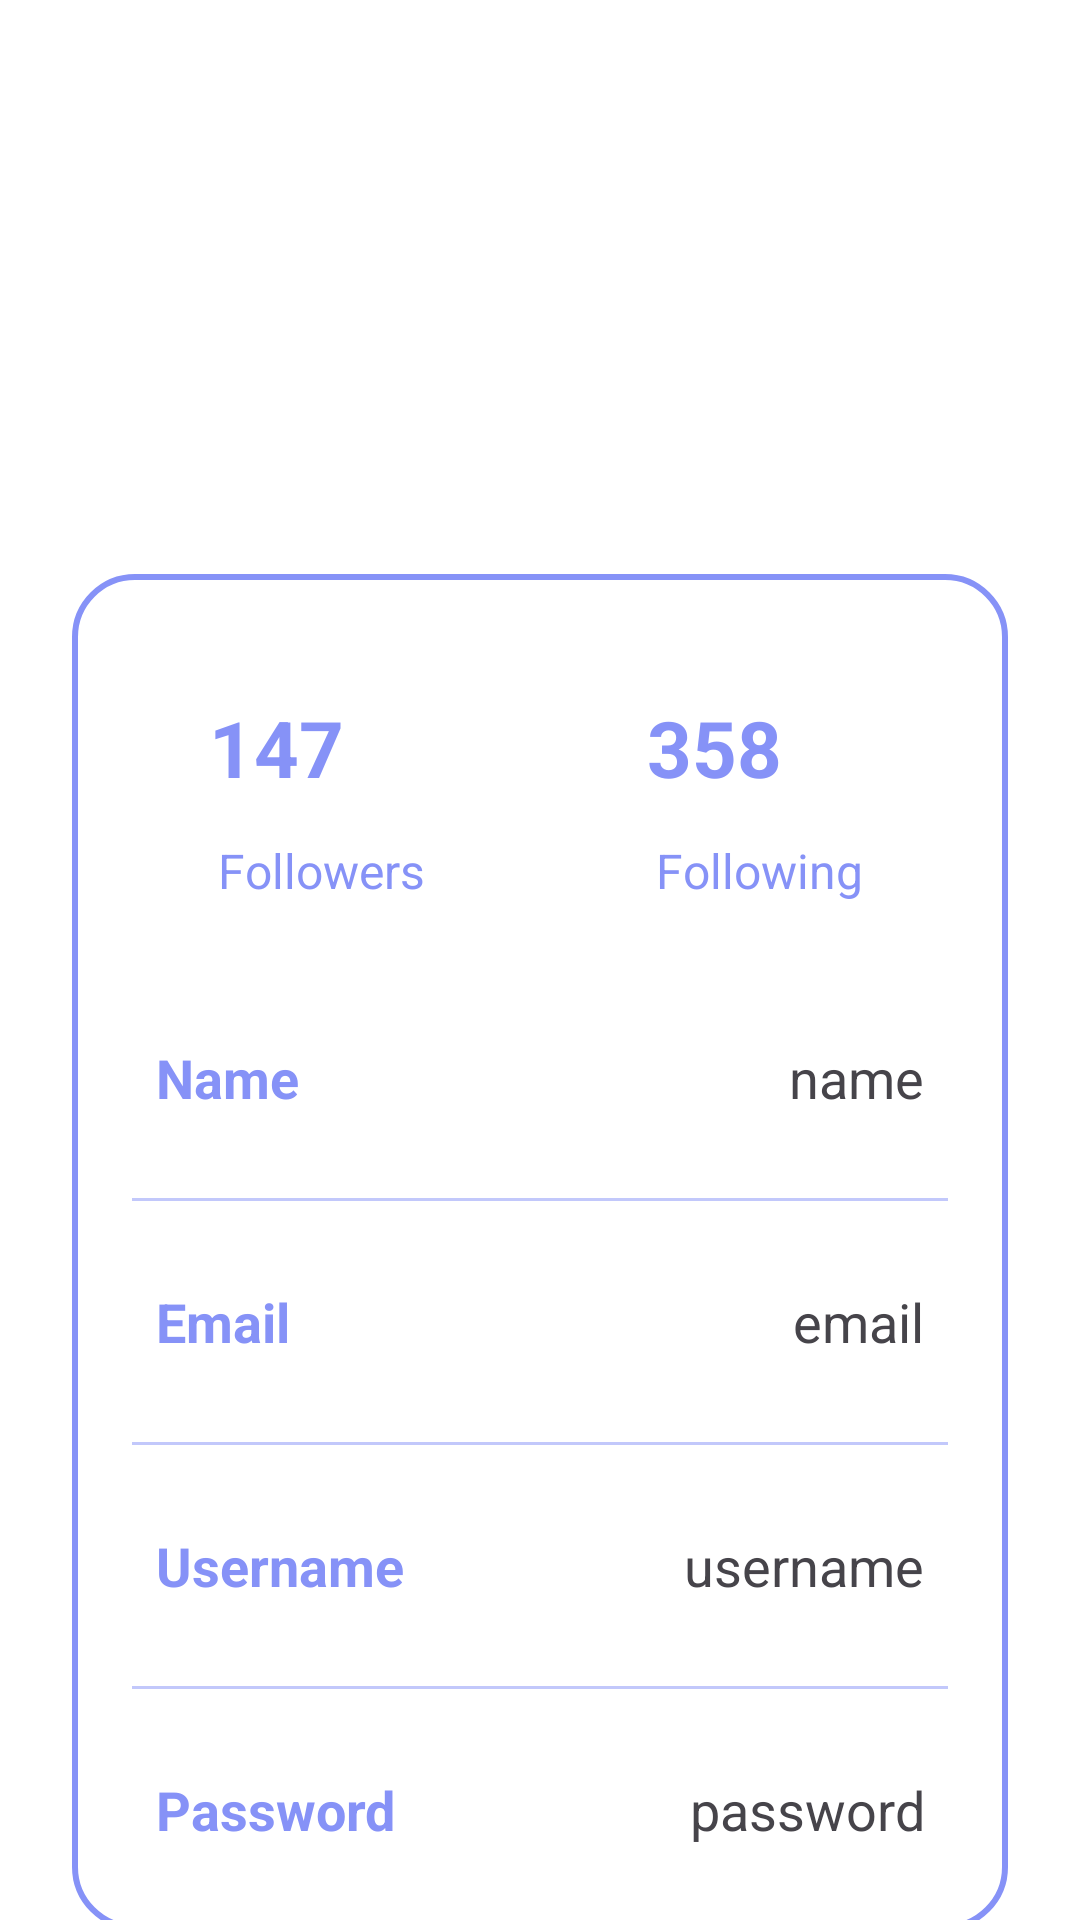

This screen was rendered from an Android layout file. Write that file and the resources it references.
<!-- AndroidManifest.xml: application theme Theme.Week12_App -->
<!-- res/layout/activity_main.xml -->
<?xml version="1.0" encoding="utf-8"?>
<androidx.constraintlayout.widget.ConstraintLayout xmlns:android="http://schemas.android.com/apk/res/android"
    xmlns:app="http://schemas.android.com/apk/res-auto"
    xmlns:tools="http://schemas.android.com/tools"
    android:layout_width="match_parent"
    android:layout_height="match_parent"
    android:background="@drawable/pagebkg_1"
    tools:context=".HomePage">

    <ImageView
        android:id="@+id/profileImg"
        android:layout_width="100dp"
        android:layout_height="100dp"
        android:src="@drawable/profile"
        app:layout_constraintEnd_toEndOf="parent"
        app:layout_constraintStart_toStartOf="parent"
        app:layout_constraintTop_toTopOf="parent" />

    <TextView
        android:layout_width="wrap_content"
        android:layout_height="wrap_content"
        android:id="@+id/titleName"
        android:layout_marginTop="10dp"
        android:text="@string/your_name"
        android:textColor="@color/white"
        android:textSize="20sp"
        android:textStyle="bold"
        app:layout_constraintEnd_toEndOf="@id/profileImg"
        app:layout_constraintStart_toStartOf="@id/profileImg"
        app:layout_constraintTop_toBottomOf="@id/profileImg"/>
    <TextView
        android:layout_width="wrap_content"
        android:layout_height="wrap_content"
        android:id="@+id/titleUserName"
        android:text="@string/username"
        android:textColor="@color/white"
        android:textSize="18sp"
        app:layout_constraintEnd_toEndOf="@id/titleName"
        app:layout_constraintStart_toStartOf="@id/titleName"
        app:layout_constraintTop_toBottomOf="@id/titleName"/>

    <LinearLayout
        android:id="@+id/linearLayout"
        android:layout_width="match_parent"
        android:layout_height="wrap_content"
        android:layout_marginStart="24dp"
        android:layout_marginTop="30dp"
        android:layout_marginEnd="24dp"
        android:background="@drawable/white_background"
        android:orientation="vertical"
        android:padding="10dp"
        app:layout_constraintEnd_toEndOf="parent"
        app:layout_constraintHorizontal_bias="0.0"
        app:layout_constraintStart_toStartOf="parent"
        app:layout_constraintTop_toBottomOf="@id/titleUserName">

        <LinearLayout
            android:layout_width="match_parent"
            android:layout_height="wrap_content"
            android:baselineAligned="false"
            android:orientation="horizontal"
            tools:ignore="MissingConstraints">

            <LinearLayout
                android:layout_width="wrap_content"
                android:layout_height="wrap_content"
                android:layout_margin="10dp"
                android:layout_weight="1"
                android:elevation="5dp"
                android:orientation="vertical"
                android:padding="8dp"
                tools:ignore="MissingConstraints">

                <TextView
                    android:id="@+id/followersNo"
                    android:layout_width="80dp"
                    android:layout_height="60dp"
                    android:gravity="center"
                    android:text="147"
                    android:textAlignment="center"
                    android:textColor="@color/lavender"
                    android:textSize="26sp"
                    android:textStyle="bold" />

                <TextView
                    android:id="@+id/followers"
                    android:layout_width="match_parent"
                    android:layout_height="wrap_content"
                    android:text="Followers"
                    android:textAlignment="center"
                    android:textColor="@color/lavender"
                    android:textSize="16sp" />
            </LinearLayout>

            <LinearLayout
                android:layout_width="wrap_content"
                android:layout_height="wrap_content"
                android:layout_margin="10dp"
                android:layout_weight="1"
                android:elevation="5dp"
                android:orientation="vertical"
                android:padding="8dp"
                tools:ignore="MissingConstraints">

                <TextView
                    android:id="@+id/followingNo"
                    android:layout_width="80dp"
                    android:layout_height="60dp"
                    android:gravity="center"
                    android:text="358"
                    android:textAlignment="center"
                    android:textColor="@color/lavender"
                    android:textSize="26sp"
                    android:textStyle="bold" />

                <TextView
                    android:id="@+id/following"
                    android:layout_width="match_parent"
                    android:layout_height="wrap_content"
                    android:text="Following"
                    android:textAlignment="center"
                    android:textColor="@color/lavender"
                    android:textSize="16sp" />
            </LinearLayout>
        </LinearLayout>

        <LinearLayout
            android:layout_width="match_parent"
            android:layout_height="match_parent"
            android:layout_marginLeft="10dp"
            android:layout_marginTop="20dp"
            android:layout_marginRight="10dp"
            android:layout_marginBottom="10dp"
            android:orientation="horizontal"
            android:padding="8dp">

            <TextView
                android:id="@+id/name"
                android:layout_width="wrap_content"
                android:layout_height="wrap_content"
                android:layout_weight="1"
                android:text="Name"
                android:textColor="@color/lavender"
                android:textSize="18sp"
                android:textStyle="bold" />

            <TextView
                android:id="@+id/profileName"
                android:layout_width="wrap_content"
                android:layout_height="wrap_content"
                android:layout_weight="1"
                android:text="name"
                android:textAlignment="viewEnd"
                android:textColor="@color/grey"
                android:textSize="18sp" />
        </LinearLayout>

        <androidx.appcompat.widget.AppCompatImageView
            android:layout_width="match_parent"
            android:layout_height="1dp"
            android:layout_margin="10dp"
            android:alpha="0.5"
            android:background="@color/lavender" />

        <LinearLayout
            android:layout_width="match_parent"
            android:layout_height="match_parent"
            android:layout_margin="10dp"
            android:orientation="horizontal"
            android:padding="8dp">

            <TextView
                android:id="@+id/email"
                android:layout_width="wrap_content"
                android:layout_height="wrap_content"
                android:layout_weight="1"
                android:text="Email"
                android:textColor="@color/lavender"
                android:textSize="18sp"
                android:textStyle="bold" />

            <TextView
                android:id="@+id/profileEmail"
                android:layout_width="wrap_content"
                android:layout_height="wrap_content"
                android:layout_weight="1"
                android:text="email"
                android:textAlignment="viewEnd"
                android:textColor="@color/grey"
                android:textSize="18sp" />
        </LinearLayout>

        <androidx.appcompat.widget.AppCompatImageView
            android:layout_width="match_parent"
            android:layout_height="1dp"
            android:layout_margin="10dp"
            android:alpha="0.5"
            android:background="@color/lavender" />

        <LinearLayout
            android:layout_width="match_parent"
            android:layout_height="match_parent"
            android:layout_margin="10dp"
            android:orientation="horizontal"
            android:padding="8dp">

            <TextView
                android:id="@+id/username"
                android:layout_width="wrap_content"
                android:layout_height="wrap_content"
                android:layout_weight="1"
                android:text="Username"
                android:textColor="@color/lavender"
                android:textSize="18sp"
                android:textStyle="bold" />

            <TextView
                android:id="@+id/profileUsername"
                android:layout_width="wrap_content"
                android:layout_height="wrap_content"
                android:layout_weight="1"
                android:text="username"
                android:textAlignment="viewEnd"
                android:textColor="@color/grey"
                android:textSize="18sp" />
        </LinearLayout>

        <androidx.appcompat.widget.AppCompatImageView
            android:layout_width="match_parent"
            android:layout_height="1dp"
            android:layout_margin="10dp"
            android:alpha="0.5"
            android:background="@color/lavender" />

        <LinearLayout
            android:layout_width="match_parent"
            android:layout_height="match_parent"
            android:layout_margin="10dp"
            android:orientation="horizontal"
            android:padding="8dp">

            <TextView
                android:id="@+id/password"
                android:layout_width="wrap_content"
                android:layout_height="wrap_content"
                android:layout_weight="1"
                android:text="Password"
                android:textColor="@color/lavender"
                android:textSize="18sp"
                android:textStyle="bold" />

            <TextView
                android:id="@+id/profilePassword"
                android:layout_width="wrap_content"
                android:layout_height="wrap_content"
                android:layout_weight="1"
                android:text="password"
                android:textAlignment="viewEnd"
                android:textColor="@color/grey"
                android:textSize="18sp" />
        </LinearLayout>
    </LinearLayout>

    <Button
android:layout_width="0dp"
android:layout_height="60dp"
android:id="@+id/editButton"
android:gravity="center"
android:text="Update Profile"
android:textSize="18sp"
app:cornerRadius = "20dp"
app:layout_constraintBottom_toBottomOf="parent"
app:layout_constraintEnd_toEndOf="@id/linearLayout"
app:layout_constraintStart_toStartOf="@id/linearLayout"
app:layout_constraintTop_toBottomOf="@id/linearLayout"/>

</androidx.constraintlayout.widget.ConstraintLayout>
<!-- resources referenced by this layout -->
<resources>
  <color name="grey">#46444A</color>
  <color name="lavender">#8692f7</color>
  <color name="white">#FFFFFFFF</color>
  <!-- drawable white_background (drawable) -->
  <?xml version="1.0" encoding="utf-8"?>
  <selector xmlns:android="http://schemas.android.com/apk/res/android">
  <item>
      <shape android:shape="rectangle">
          <solid android:color="@color/white"/>
          <corners android:radius="20dp"/>
          <stroke
              android:width="2dp"
              android:color="@color/lavender"/>
      </shape>
  </item>
  </selector>
  <string name="username">Username</string>
  <string name="your_name">Your Name</string>
  <style name="Theme.Week12_App" parent="Theme.MaterialComponents.DayNight.DarkActionBar">
          
          <item name="colorPrimary">@color/purple_500</item>
          <item name="colorPrimaryVariant">@color/purple_700</item>
          <item name="colorOnPrimary">@color/white</item>
          
          <item name="colorSecondary">@color/teal_200</item>
          <item name="colorSecondaryVariant">@color/teal_700</item>
          <item name="colorOnSecondary">@color/black</item>
          
          <item name="android:statusBarColor">?attr/colorPrimaryVariant</item>
          
      </style>
  <color name="purple_500">#FF6200EE</color>
  <color name="purple_700">#FF3700B3</color>
  <color name="teal_200">#FF03DAC5</color>
  <color name="teal_700">#FF018786</color>
  <color name="black">#FF000000</color>
</resources>
